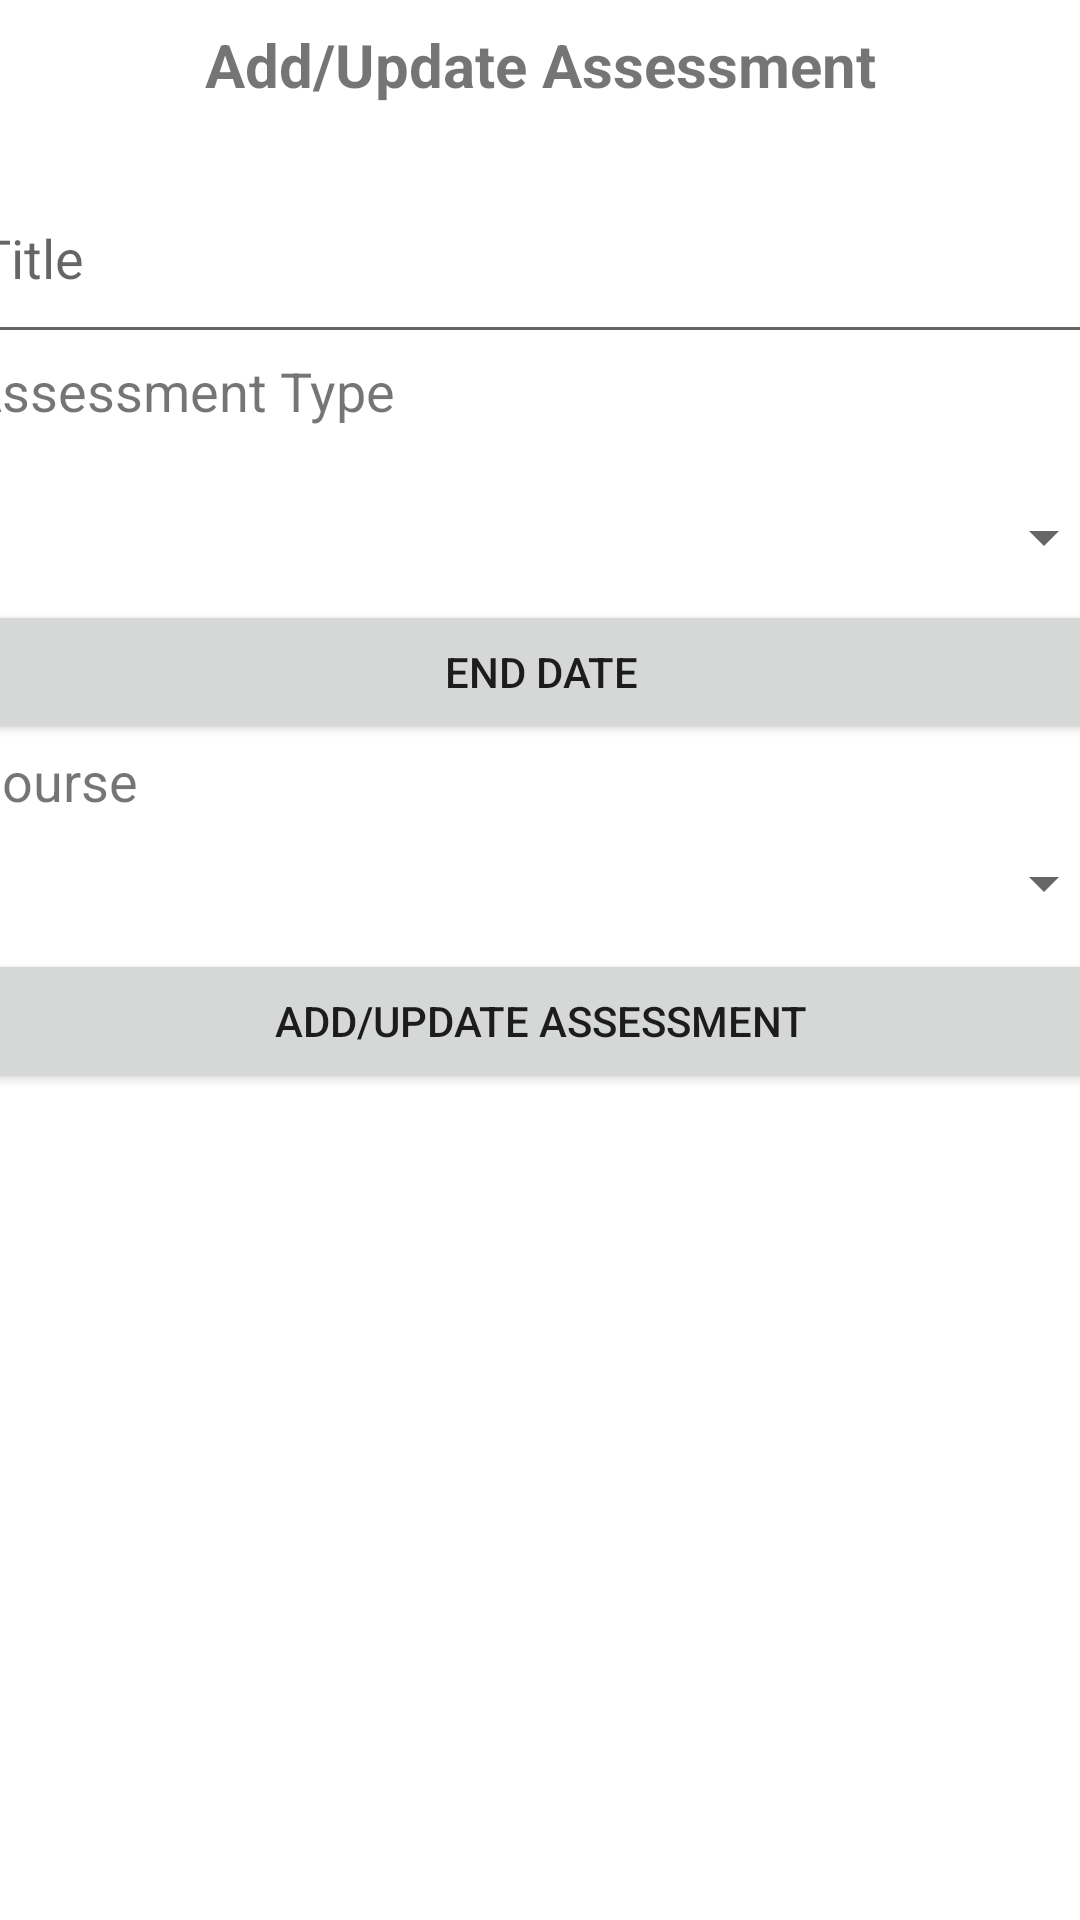

Layout XML and referenced resources for this Android screen:
<!-- AndroidManifest.xml: application theme Theme.AaronRoseC196 -->
<!-- res/layout/activity_addedit_assessments.xml -->
<?xml version="1.0" encoding="utf-8"?>
<androidx.constraintlayout.widget.ConstraintLayout xmlns:android="http://schemas.android.com/apk/res/android"
    xmlns:app="http://schemas.android.com/apk/res-auto"
    xmlns:tools="http://schemas.android.com/tools"
    android:layout_width="match_parent"
    android:layout_height="match_parent"
    tools:context=".UI.addedit_assessments">

    <TextView
        android:id="@+id/textView3"
        android:layout_width="wrap_content"
        android:layout_height="wrap_content"
        android:layout_marginStart="8dp"
        android:layout_marginTop="8dp"
        android:layout_marginEnd="8dp"
        android:text="Add/Update Assessment"
        android:textSize="20sp"
        android:textStyle="bold"
        app:layout_constraintEnd_toEndOf="parent"
        app:layout_constraintStart_toStartOf="parent"
        app:layout_constraintTop_toTopOf="parent" />

    <ScrollView
        android:layout_width="383dp"
        android:layout_height="527dp"
        android:layout_marginStart="8dp"
        android:layout_marginTop="16dp"
        android:layout_marginEnd="8dp"
        android:layout_marginBottom="8dp"
        app:layout_constraintEnd_toEndOf="parent"
        app:layout_constraintStart_toStartOf="parent"
        app:layout_constraintTop_toBottomOf="@+id/textView3"
        tools:ignore="SpeakableTextPresentCheck">

        <LinearLayout
            android:layout_width="match_parent"
            android:layout_height="match_parent"
            android:orientation="vertical">

            <EditText
                android:id="@+id/assessmentTitle"
                android:layout_width="match_parent"
                android:layout_height="67dp"
                android:ems="10"
                android:hint="Title"
                android:inputType="textPersonName"
                android:minHeight="48dp"
                tools:ignore="SpeakableTextPresentCheck,SpeakableTextPresentCheck" />


            <TextView
                android:id="@+id/assessmentTypeLabal"
                android:layout_width="match_parent"
                android:layout_height="40dp"
                android:text="Assessment Type"
                android:textSize="18sp" />

            <Spinner
                android:id="@+id/assessmentTypeSpinner"
                android:layout_width="match_parent"
                android:layout_height="42dp" />

            <Button
                android:id="@+id/endDateButton"
                android:layout_width="match_parent"
                android:layout_height="wrap_content"
                android:text="End Date" />

            <TextView
                android:id="@+id/textView2"
                android:layout_width="match_parent"
                android:layout_height="wrap_content"
                android:text="Course"
                android:textSize="18sp" />

            <Spinner
                android:id="@+id/cousreSelectSpinner"
                android:layout_width="match_parent"
                android:layout_height="44dp" />

            <Button
                android:id="@+id/addUpdateAssessmentButton"
                android:layout_width="match_parent"
                android:layout_height="wrap_content"
                android:onClick="addUpdateAssessment"
                android:text="Add/Update Assessment" />

        </LinearLayout>
    </ScrollView>

</androidx.constraintlayout.widget.ConstraintLayout>
<!-- resources referenced by this layout -->
<resources>
  <style name="Theme.AaronRoseC196" parent="Theme.MaterialComponents.DayNight.DarkActionBar">
          
          <item name="colorPrimary">@color/purple_500</item>
          <item name="colorPrimaryVariant">@color/purple_700</item>
          <item name="colorOnPrimary">@color/white</item>
          
          <item name="colorSecondary">@color/teal_200</item>
          <item name="colorSecondaryVariant">@color/teal_700</item>
          <item name="colorOnSecondary">@color/black</item>
          
          <item name="android:statusBarColor" tools:targetApi="l">?attr/colorPrimaryVariant</item>
          
      </style>
  <!-- not gathered from this repository: default colours our renderer supplied (Android Studio template values) -->
  <color name="purple_500">#FF6200EE</color>
  <color name="purple_700">#FF3700B3</color>
  <color name="teal_200">#FF03DAC5</color>
  <color name="teal_700">#FF018786</color>
  <color name="black">#FF000000</color>
  <color name="white">#FFFFFFFF</color>
</resources>
